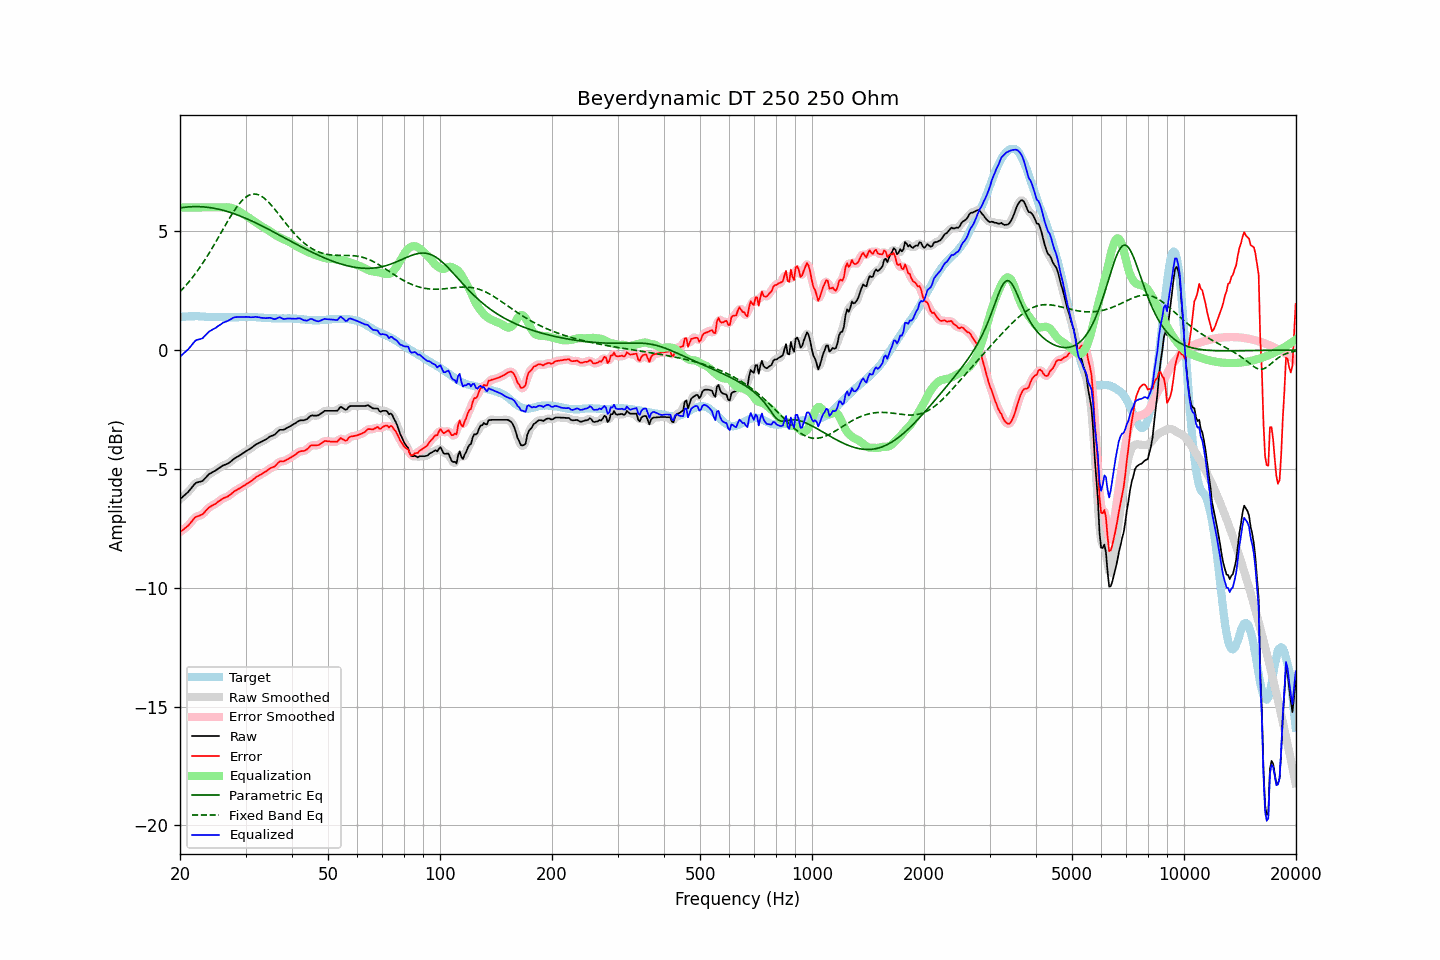

Values plotted in this chart, from the file beside it:
frequency, raw, error, smoothed, error_smoothed, equalization, parametric_eq, fixed_band_eq, equalized_raw, equalized_smoothed, target
20.00, -6.28, -7.66, -6.27, -7.66, 6.00, 5.98, 2.46, -0.28, -0.27, 1.38
20.20, -6.22, -7.61, -6.22, -7.61, 6.00, 5.99, 2.53, -0.22, -0.22, 1.39
20.40, -6.16, -7.56, -6.16, -7.56, 6.00, 6.00, 2.60, -0.16, -0.16, 1.40
20.61, -6.10, -7.50, -6.10, -7.50, 6.00, 6.01, 2.67, -0.10, -0.10, 1.40
20.81, -6.04, -7.45, -6.04, -7.45, 6.00, 6.02, 2.75, -0.04, -0.04, 1.41
21.02, -5.98, -7.39, -5.97, -7.39, 6.00, 6.02, 2.83, 0.02, 0.03, 1.41
21.23, -5.90, -7.32, -5.90, -7.32, 6.00, 6.03, 2.91, 0.10, 0.10, 1.42
21.44, -5.82, -7.24, -5.81, -7.23, 6.00, 6.03, 2.99, 0.18, 0.19, 1.42
21.66, -5.73, -7.15, -5.72, -7.15, 6.00, 6.03, 3.08, 0.27, 0.28, 1.42
21.87, -5.65, -7.07, -5.65, -7.08, 6.00, 6.04, 3.17, 0.35, 0.35, 1.42
22.09, -5.59, -7.02, -5.60, -7.02, 6.00, 6.04, 3.26, 0.41, 0.40, 1.43
22.31, -5.57, -7.00, -5.56, -6.99, 6.00, 6.04, 3.35, 0.43, 0.44, 1.43
22.54, -5.55, -6.97, -5.55, -6.97, 6.00, 6.03, 3.44, 0.45, 0.45, 1.42
22.76, -5.53, -6.94, -5.53, -6.94, 6.00, 6.03, 3.54, 0.47, 0.47, 1.41
22.99, -5.51, -6.92, -5.49, -6.90, 6.00, 6.03, 3.64, 0.49, 0.51, 1.41
23.22, -5.44, -6.85, -5.44, -6.84, 6.00, 6.02, 3.74, 0.56, 0.56, 1.41
23.45, -5.37, -6.77, -5.37, -6.77, 6.00, 6.02, 3.85, 0.63, 0.63, 1.40
23.69, -5.30, -6.70, -5.30, -6.69, 6.00, 6.01, 3.96, 0.70, 0.70, 1.40
23.92, -5.23, -6.62, -5.24, -6.63, 6.00, 6.00, 4.07, 0.77, 0.76, 1.40
24.16, -5.19, -6.58, -5.18, -6.58, 6.00, 5.99, 4.18, 0.81, 0.82, 1.40
24.40, -5.15, -6.54, -5.14, -6.54, 6.00, 5.98, 4.29, 0.85, 0.86, 1.40
24.65, -5.11, -6.50, -5.11, -6.51, 6.00, 5.97, 4.40, 0.89, 0.89, 1.40
24.89, -5.08, -6.47, -5.07, -6.47, 6.00, 5.95, 4.52, 0.92, 0.93, 1.40
25.14, -5.03, -6.42, -5.03, -6.42, 6.00, 5.94, 4.64, 0.97, 0.97, 1.40
25.39, -4.98, -6.36, -4.98, -6.37, 6.00, 5.93, 4.75, 1.02, 1.02, 1.39
25.65, -4.94, -6.32, -4.93, -6.32, 6.00, 5.91, 4.87, 1.06, 1.07, 1.39
25.91, -4.89, -6.27, -4.89, -6.27, 6.00, 5.89, 4.99, 1.11, 1.11, 1.38
26.16, -4.85, -6.23, -4.85, -6.24, 6.00, 5.88, 5.11, 1.16, 1.15, 1.38
26.43, -4.83, -6.21, -4.82, -6.21, 6.01, 5.86, 5.23, 1.18, 1.18, 1.38
26.69, -4.80, -6.18, -4.80, -6.18, 6.01, 5.84, 5.34, 1.21, 1.21, 1.38
26.96, -4.77, -6.15, -4.76, -6.15, 6.00, 5.82, 5.46, 1.24, 1.24, 1.38
27.23, -4.72, -6.10, -4.72, -6.10, 6.00, 5.80, 5.57, 1.28, 1.28, 1.38
27.50, -4.67, -6.05, -4.66, -6.05, 5.98, 5.77, 5.68, 1.31, 1.32, 1.38
27.77, -4.61, -5.99, -4.61, -5.99, 5.96, 5.75, 5.79, 1.36, 1.35, 1.38
28.05, -4.56, -5.94, -4.56, -5.94, 5.94, 5.73, 5.89, 1.38, 1.38, 1.38
28.33, -4.52, -5.89, -4.52, -5.89, 5.90, 5.70, 5.99, 1.39, 1.39, 1.38
28.62, -4.48, -5.85, -4.48, -5.86, 5.87, 5.68, 6.08, 1.39, 1.39, 1.38
28.90, -4.44, -5.82, -4.44, -5.82, 5.83, 5.65, 6.17, 1.39, 1.39, 1.39
29.19, -4.40, -5.78, -4.39, -5.78, 5.78, 5.62, 6.25, 1.39, 1.39, 1.39
29.48, -4.35, -5.73, -4.35, -5.74, 5.74, 5.60, 6.32, 1.39, 1.39, 1.39
29.78, -4.31, -5.70, -4.30, -5.69, 5.70, 5.57, 6.38, 1.39, 1.39, 1.39
30.08, -4.26, -5.65, -4.26, -5.65, 5.65, 5.54, 6.43, 1.40, 1.40, 1.39
30.38, -4.22, -5.61, -4.22, -5.61, 5.61, 5.51, 6.48, 1.39, 1.39, 1.39
30.68, -4.18, -5.57, -4.18, -5.57, 5.56, 5.48, 6.52, 1.39, 1.39, 1.39
30.99, -4.14, -5.53, -4.14, -5.52, 5.52, 5.45, 6.54, 1.38, 1.38, 1.39
31.30, -4.09, -5.48, -4.09, -5.47, 5.47, 5.42, 6.56, 1.38, 1.38, 1.39
31.61, -4.04, -5.42, -4.03, -5.42, 5.42, 5.39, 6.57, 1.39, 1.39, 1.39
31.93, -3.98, -5.36, -3.99, -5.37, 5.38, 5.35, 6.56, 1.40, 1.39, 1.39
32.24, -3.95, -5.32, -3.94, -5.32, 5.33, 5.32, 6.55, 1.39, 1.39, 1.37
32.57, -3.91, -5.28, -3.91, -5.28, 5.29, 5.29, 6.53, 1.38, 1.38, 1.37
32.89, -3.88, -5.25, -3.88, -5.24, 5.24, 5.25, 6.50, 1.37, 1.37, 1.37
33.22, -3.85, -5.21, -3.84, -5.21, 5.20, 5.22, 6.46, 1.35, 1.36, 1.36
33.55, -3.81, -5.16, -3.81, -5.17, 5.16, 5.19, 6.41, 1.35, 1.35, 1.36
33.89, -3.78, -5.12, -3.77, -5.12, 5.12, 5.15, 6.36, 1.34, 1.34, 1.35
34.23, -3.74, -5.08, -3.73, -5.08, 5.08, 5.12, 6.29, 1.34, 1.35, 1.35
34.57, -3.69, -5.03, -3.69, -5.03, 5.04, 5.08, 6.23, 1.35, 1.35, 1.34
34.92, -3.64, -4.98, -3.64, -4.99, 5.00, 5.05, 6.16, 1.36, 1.35, 1.34
35.27, -3.61, -4.95, -3.61, -4.95, 4.95, 5.01, 6.08, 1.34, 1.33, 1.34
35.62, -3.59, -4.92, -3.58, -4.92, 4.90, 4.97, 6.00, 1.31, 1.32, 1.34
35.97, -3.56, -4.89, -3.54, -4.88, 4.85, 4.94, 5.92, 1.30, 1.31, 1.34
... 635 more rows
